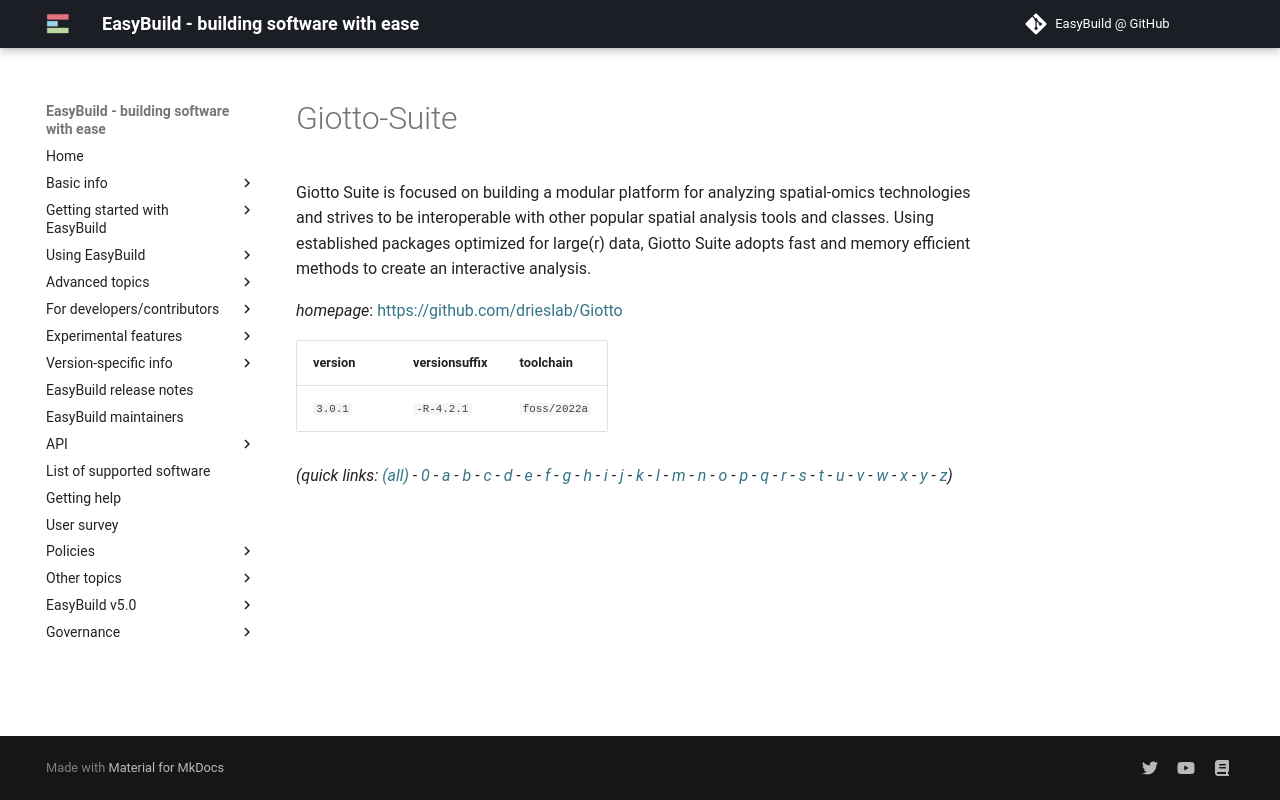

repository: easybuilders/easybuild-docs · page: version-specific/supported-software/g/Giotto-Suite/index.html · generator: mkdocs

---
search:
  boost: 0.5
---
# Giotto-Suite

Giotto Suite is focused on building a modular platform for analyzing spatial-omics technologies  and strives to be interoperable with other popular spatial analysis tools and classes. Using established packages  optimized for large(r) data, Giotto Suite adopts fast and memory efficient methods to create an interactive  analysis.

*homepage*: <https://github.com/drieslab/Giotto>

version | versionsuffix | toolchain
--------|---------------|----------
``3.0.1`` | ``-R-4.2.1`` | ``foss/2022a``


*(quick links: [(all)](../index.md) - [0](../0/index.md) - [a](../a/index.md) - [b](../b/index.md) - [c](../c/index.md) - [d](../d/index.md) - [e](../e/index.md) - [f](../f/index.md) - [g](../g/index.md) - [h](../h/index.md) - [i](../i/index.md) - [j](../j/index.md) - [k](../k/index.md) - [l](../l/index.md) - [m](../m/index.md) - [n](../n/index.md) - [o](../o/index.md) - [p](../p/index.md) - [q](../q/index.md) - [r](../r/index.md) - [s](../s/index.md) - [t](../t/index.md) - [u](../u/index.md) - [v](../v/index.md) - [w](../w/index.md) - [x](../x/index.md) - [y](../y/index.md) - [z](../z/index.md))*
